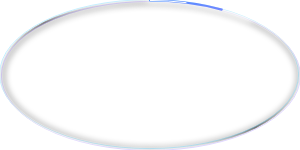
t = 0.00 s
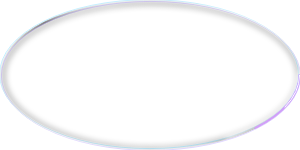
t = 0.60 s
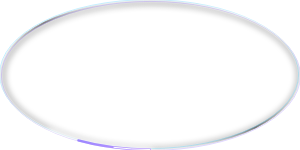
t = 1.20 s
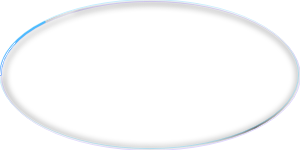
t = 1.80 s

The animated SVG that drew these frames (rendered in a browser with its animation timeline set to each time). Animation: 3 SMIL elements (animate=3); one cycle of 2.40 s, repeats indefinitely.

<svg xmlns="http://www.w3.org/2000/svg" width="100%" height="100%"><defs>
<linearGradient id="body" x1="0" y1="0" x2="1" y2="1"><stop offset="0" stop-color="#fff" stop-opacity=".09"/><stop offset=".36" stop-color="#fff" stop-opacity=".03"/><stop offset=".62" stop-color="#fff" stop-opacity=".01"/><stop offset="1" stop-color="#fff" stop-opacity=".06"/></linearGradient>
<linearGradient id="press" x1="0" y1="0" x2="0" y2="1"><stop offset="0" stop-color="#8a72ff" stop-opacity=".80"/><stop offset="1" stop-color="#4a2fe0" stop-opacity=".62"/></linearGradient>
<linearGradient id="pressd" x1="0" y1="0" x2="0" y2="1"><stop offset="0" stop-color="#4a2fe0" stop-opacity=".9"/><stop offset="1" stop-color="#3a22c4" stop-opacity=".85"/></linearGradient>
<linearGradient id="pressx" x1="0" y1="0" x2="0" y2="1"><stop offset="0" stop-color="#8a8a98" stop-opacity=".45"/><stop offset="1" stop-color="#8a8a98" stop-opacity=".3"/></linearGradient>
<linearGradient id="accent" x1="0" y1="0" x2="1" y2="0"><stop offset="0" stop-color="#9282ff"/><stop offset="1" stop-color="#5aa2ff"/></linearGradient>
<linearGradient id="rim" x1="0" y1="1" x2="1" y2="0"><stop offset="0" stop-color="#fff" stop-opacity=".98"/><stop offset=".22" stop-color="#fff" stop-opacity=".40"/><stop offset=".5" stop-color="#fff" stop-opacity=".18"/><stop offset=".78" stop-color="#fff" stop-opacity=".40"/><stop offset="1" stop-color="#fff" stop-opacity=".98"/></linearGradient>
<linearGradient id="lit" x1="0" y1="1" x2="1" y2="0"><stop offset="0" stop-color="#fff"/><stop offset=".2" stop-color="#fff" stop-opacity="0"/><stop offset=".8" stop-color="#fff" stop-opacity="0"/><stop offset="1" stop-color="#fff"/></linearGradient>
<linearGradient id="bev" x1="0" y1="1" x2="1" y2="0"><stop offset="0" stop-color="#fff" stop-opacity=".55"/><stop offset=".3" stop-color="#fff" stop-opacity=".07"/><stop offset=".5" stop-color="#000" stop-opacity=".55"/><stop offset=".7" stop-color="#fff" stop-opacity=".07"/><stop offset="1" stop-color="#fff" stop-opacity=".55"/></linearGradient>
<linearGradient id="prism" x1="0" y1="0" x2="1" y2="1"><stop offset="0" stop-color="#3fe8ff"/><stop offset=".3" stop-color="#5a8cff"/><stop offset=".55" stop-color="#9282ff"/><stop offset=".8" stop-color="#c79bff"/><stop offset="1" stop-color="#f0a8e6"/></linearGradient>
<radialGradient id="face"><stop offset="0" stop-color="#fff" stop-opacity=".10"/><stop offset="1" stop-color="#fff" stop-opacity="0"/></radialGradient>
<radialGradient id="pool"><stop offset="0" stop-color="#fff" stop-opacity=".34"/><stop offset="1" stop-color="#fff" stop-opacity="0"/></radialGradient>
<radialGradient id="knob" cx=".35" cy=".28" r=".9"><stop offset="0" stop-color="#fff"/><stop offset=".55" stop-color="#e9e7ff"/><stop offset="1" stop-color="#9a94c8"/></radialGradient>
<filter id="soft" x="-30%" y="-60%" width="160%" height="220%"><feGaussianBlur stdDeviation="3"/></filter>
<filter id="glow" x="-50%" y="-80%" width="200%" height="260%"><feGaussianBlur stdDeviation="4" result="b"/><feMerge><feMergeNode in="b"/><feMergeNode in="SourceGraphic"/></feMerge></filter>
<clipPath id="c"><rect style="x:0px;y:0px;width:calc(100% - 0px);height:calc(100% - 0px);rx:calc(50vh - 0px)" /></clipPath></defs><rect style="x:0px;y:0px;width:calc(100% - 0px);height:calc(100% - 0px);rx:calc(50vh - 0px)" fill="url(#body)"/><rect style="x:1.0px;y:1.0px;width:calc(100% - 2.0px);height:calc(100% - 2.0px);rx:calc(50vh - 1.0px)" fill="none" stroke="url(#bev)" stroke-width="2"/><g clip-path="url(#c)"><rect style="x:2px;y:2px;width:calc(100% - 4px);height:calc(100% - 4px);rx:calc(50vh - 2px)" fill="none" stroke="#000" stroke-opacity=".7" stroke-width="2" filter="url(#soft)" transform='translate(1 1)'/><ellipse cx="30%" cy="2" rx="50%" ry="50%" fill="url(#face)"/></g><g clip-path="url(#c)"><rect style="x:1px;y:1px;width:calc(100% - 2px);height:calc(100% - 2px);rx:calc(50vh - 1px)" fill="none" stroke="#fff" stroke-opacity="0.16" stroke-width="2" filter="url(#soft)"/><ellipse cx="68%" cy="100%" rx="42%" ry="9" fill="url(#pool)" opacity="0.55"/></g><rect style="x:2px;y:2px;width:calc(100% - 4px);height:calc(100% - 4px);rx:calc(50vh - 2px)" fill="none" stroke="url(#rim)" stroke-opacity=".5" stroke-width=".8"/><rect style="x:0.5px;y:0.5px;width:calc(100% - 1.0px);height:calc(100% - 1.0px);rx:calc(50vh - 0.5px)" fill="none" stroke="#7fdcff" stroke-opacity=".45" stroke-width="1" transform='translate(-.9 -.9)'/><rect style="x:0.5px;y:0.5px;width:calc(100% - 1.0px);height:calc(100% - 1.0px);rx:calc(50vh - 0.5px)" fill="none" stroke="#b9a4ff" stroke-opacity=".45" stroke-width="1" transform='translate(.9 .9)'/><rect style="x:0.45px;y:0.45px;width:calc(100% - 0.9px);height:calc(100% - 0.9px);rx:calc(50vh - 0.45px)" fill="none" stroke="url(#rim)" stroke-width="0.9"/><g clip-path="url(#c)"><rect style="x:0.45px;y:0.45px;width:calc(100% - 0.9px);height:calc(100% - 0.9px);rx:calc(50vh - 0.45px)" fill="none" stroke="url(#lit)" stroke-opacity=".7" stroke-width="3" filter="url(#soft)"/></g><rect style="x:0.45px;y:0.45px;width:calc(100% - 0.9px);height:calc(100% - 0.9px);rx:calc(50vh - 0.45px)" fill="none" stroke="url(#lit)" stroke-width="1.1700000000000002"/><g clip-path="url(#c)"><rect style="x:0.45px;y:0.45px;width:calc(100% - 0.9px);height:calc(100% - 0.9px);rx:calc(50vh - 0.45px)" fill="none" stroke="#fff" stroke-opacity=".8" stroke-width="7" filter="url(#soft)" stroke-linecap="round" pathLength="100" stroke-dasharray="14 86"><animate attributeName="stroke-dashoffset" from="100" to="0" dur="2.4s" repeatCount="indefinite"/></rect></g><rect style="x:0.45px;y:0.45px;width:calc(100% - 0.9px);height:calc(100% - 0.9px);rx:calc(50vh - 0.45px)" fill="none" stroke="url(#prism)" stroke-width="2.16" stroke-linecap="round" pathLength="100" stroke-dasharray="10 90"><animate attributeName="stroke-dashoffset" from="100" to="0" dur="2.4s" repeatCount="indefinite"/></rect><rect style="x:0.45px;y:0.45px;width:calc(100% - 0.9px);height:calc(100% - 0.9px);rx:calc(50vh - 0.45px)" fill="none" stroke="#fff" stroke-width="0.9900000000000001" stroke-linecap="round" pathLength="100" stroke-dasharray="5 95"><animate attributeName="stroke-dashoffset" from="100" to="0" dur="2.4s" repeatCount="indefinite"/></rect></svg>
